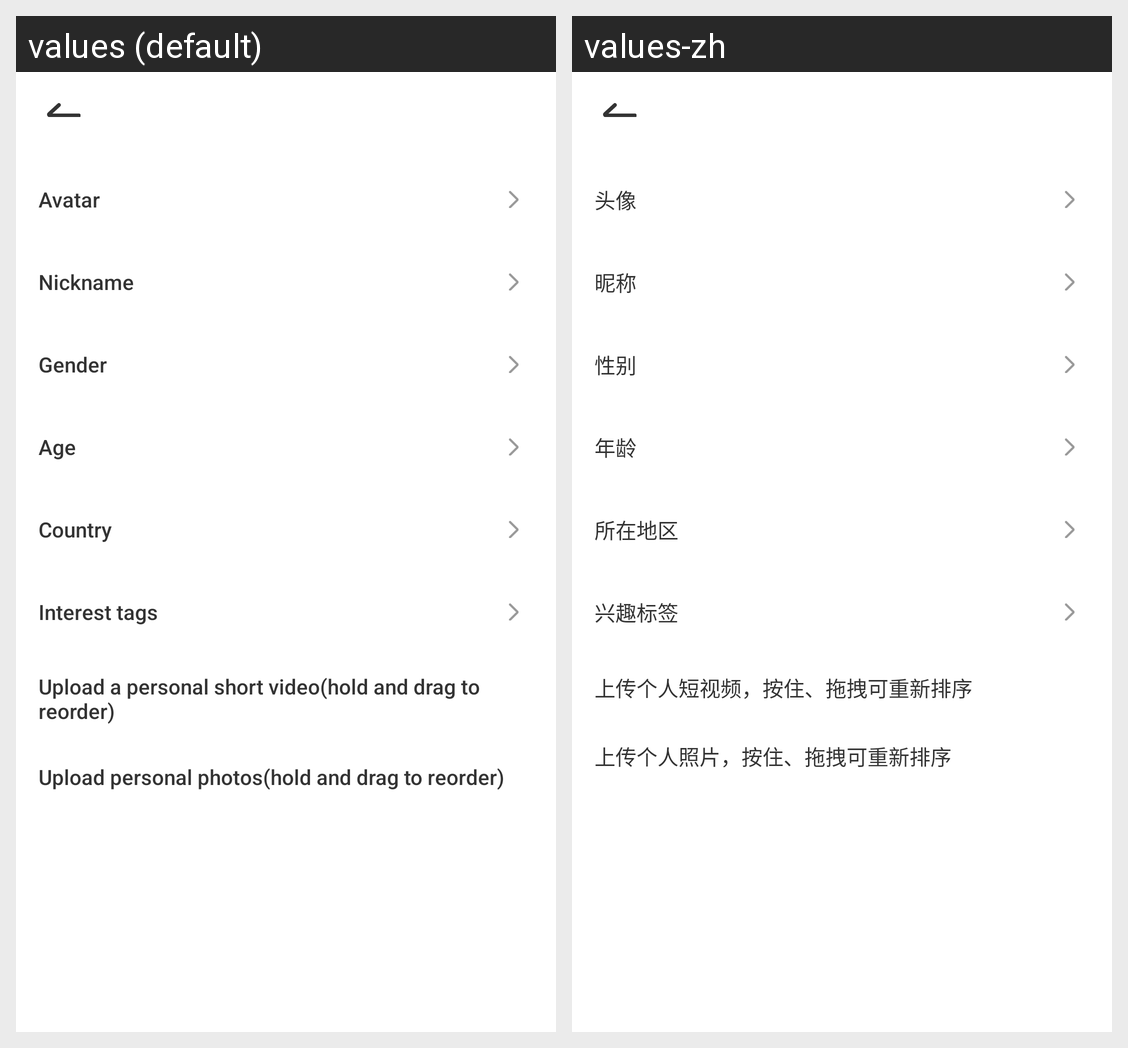

Strings drawn on this Android screen and how each of the app's shown locales translates them:
Android screen res/layout/activity_profile.xml rendered under 2 locales, left to right: values (default), values-zh. Device: Nexus 5 (rendered at 1080×1920; each locale shown at half size, 540×960, under a caption strip naming it); theme Theme.YAY.
Strings drawn on this screen, with the default value and each locale's value (text and hints the layout hard-codes, and strings that could not be matched under every locale, appear in the picture but are not listed):

profile_avatar
  values: Avatar
  values-zh: 头像

profile_nickname
  values: Nickname
  values-zh: 昵称

profile_sex
  values: Gender
  values-zh: 性别

profile_age
  values: Age
  values-zh: 年龄

profile_region
  values: Country
  values-zh: 所在地区

profile_tag
  values: Interest tags
  values-zh: 兴趣标签

profile_video_upload
  values: Upload a personal short video(hold and drag to reorder)
  values-zh: 上传个人短视频，按住、拖拽可重新排序

profile_image_upload
  values: Upload personal photos(hold and drag to reorder)
  values-zh: 上传个人照片，按住、拖拽可重新排序
